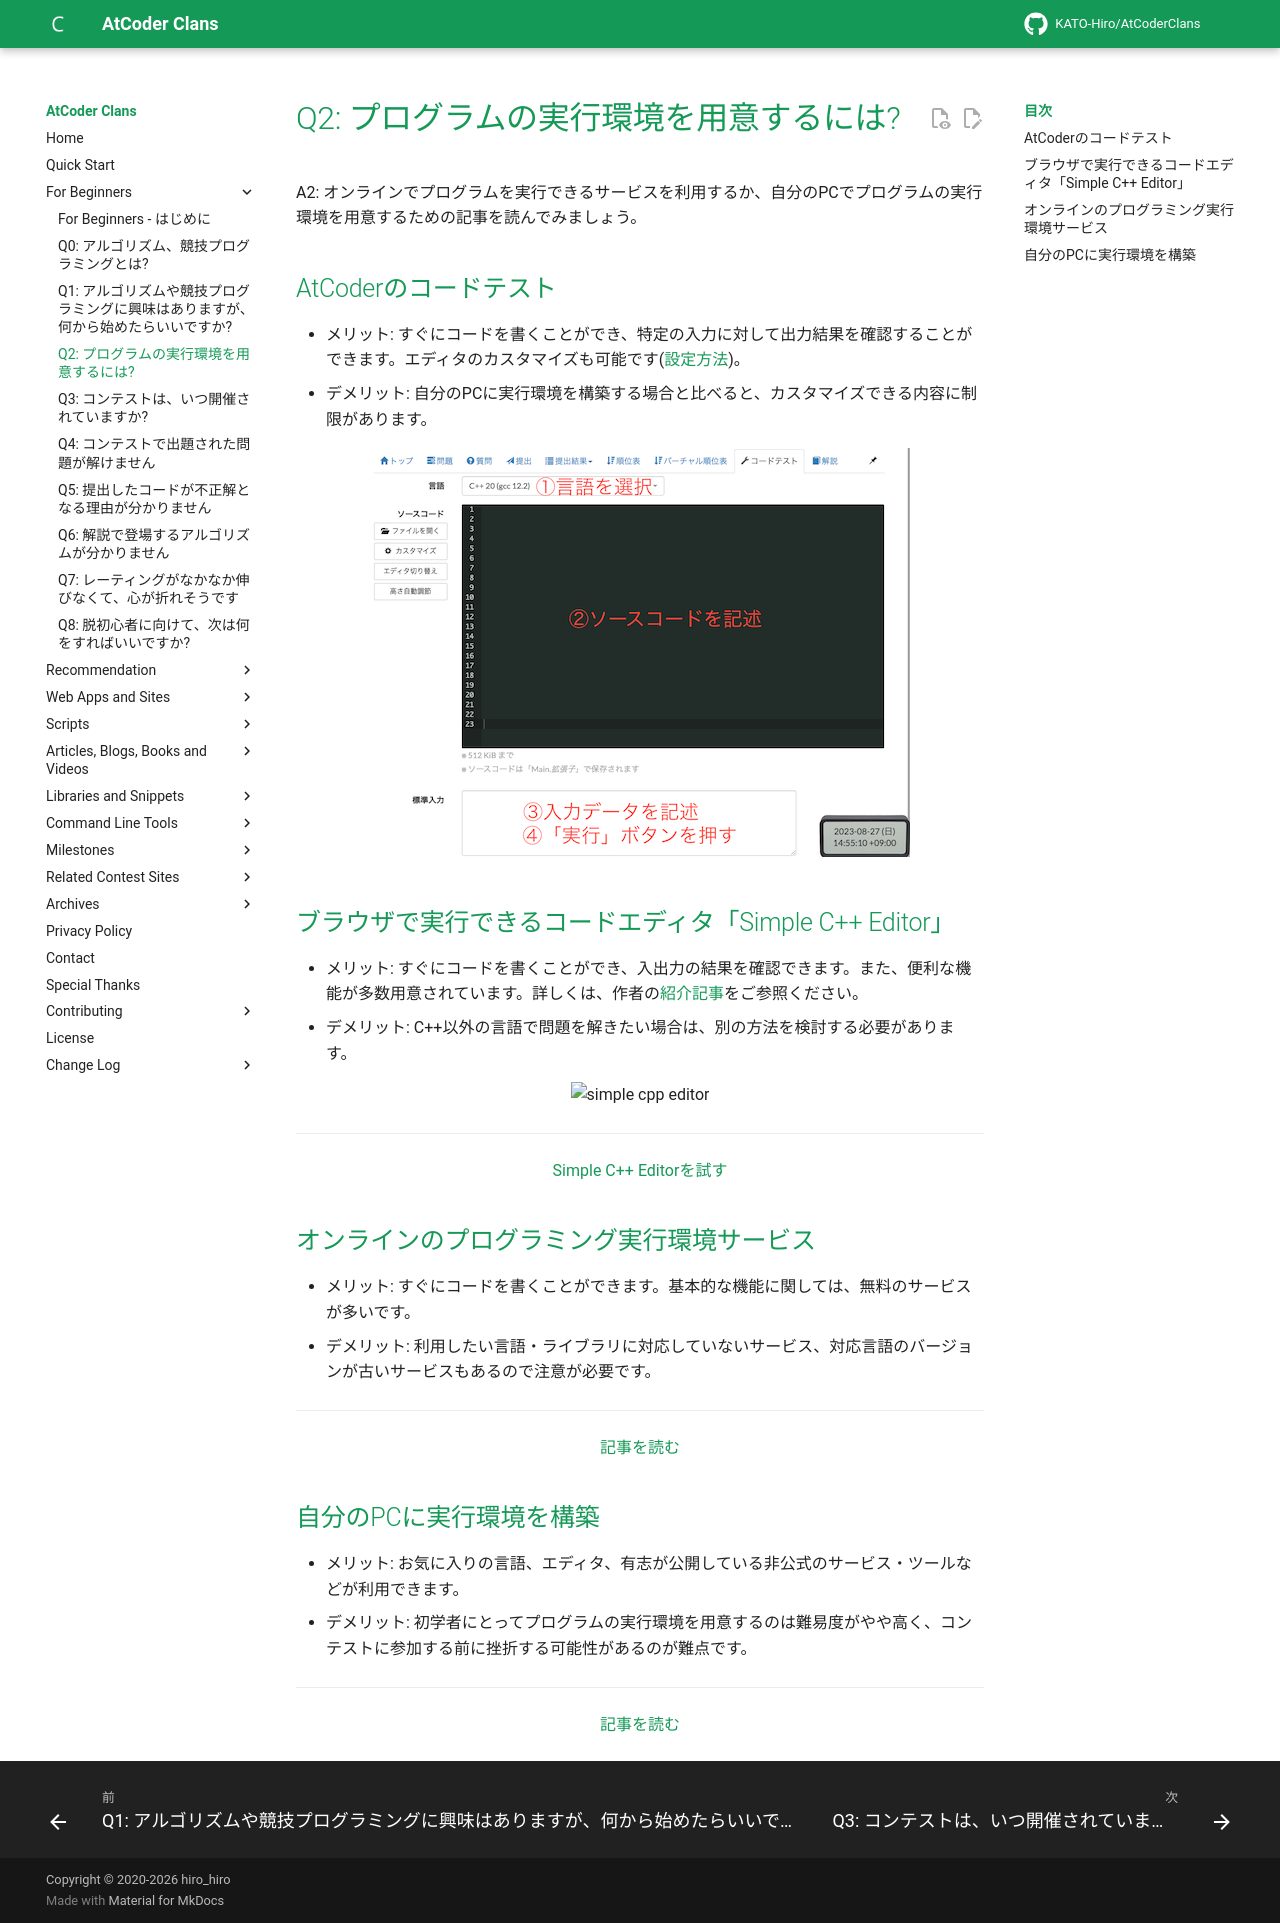

repository: KATO-Hiro/AtCoderClans · page: for_beginners/question2/index.html · generator: mkdocs

---
title: "Q2: プログラムの実行環境を用意するには?"
---

A2: オンラインでプログラムを実行できるサービスを利用するか、自分のPCでプログラムの実行環境を用意するための記事を読んでみましょう。

## [AtCoder](https://atcoder.jp/)のコードテスト

- メリット: すぐにコードを書くことができ、特定の入力に対して出力結果を確認することができます。エディタのカスタマイズも可能です([設定方法](https://atcoder.jp/posts/1089))。
- デメリット: 自分のPCに実行環境を構築する場合と比べると、カスタマイズできる内容に制限があります。

<div align="center">
  <img loading = "lazy" src="../../images/official/code_test.png" alt="virtual participation">
</div>

## ブラウザで実行できるコードエディタ「Simple C++ Editor」

- メリット: すぐにコードを書くことができ、入出力の結果を確認できます。また、便利な機能が多数用意されています。詳しくは、作者の[紹介記事](https://qiita.com/TumoiYorozu/items/7a9b862071edd5427200)をご参照ください。
- デメリット: C++以外の言語で問題を解きたい場合は、別の方法を検討する必要があります。

<div align="center">
  <img loading = "lazy" src="../../images/web_app/simple_cpp_editor.png" alt="simple cpp editor">
</div>

---

  <div align="center">
    <a href="https://tumoiyorozu.github.io/SimpleCppEditor/">Simple C++ Editorを試す</a>
  </div>

## オンラインのプログラミング実行環境サービス

- メリット: すぐにコードを書くことができます。基本的な機能に関しては、無料のサービスが多いです。
- デメリット: 利用したい言語・ライブラリに対応していないサービス、対応言語のバージョンが古いサービスもあるので注意が必要です。

---

  <div align="center">
    <a href="https://paiza.hatenablog.com/entry/2020/09/29/140000">記事を読む</a>
  </div>

## 自分のPCに実行環境を構築

- メリット: お気に入りの言語、エディタ、有志が公開している非公式のサービス・ツールなどが利用できます。
- デメリット: 初学者にとってプログラムの実行環境を用意するのは難易度がやや高く、コンテストに参加する前に挫折する可能性があるのが難点です。

---

  <div align="center">
    <a href="../../articles/development_env">記事を読む</a>
  </div>
